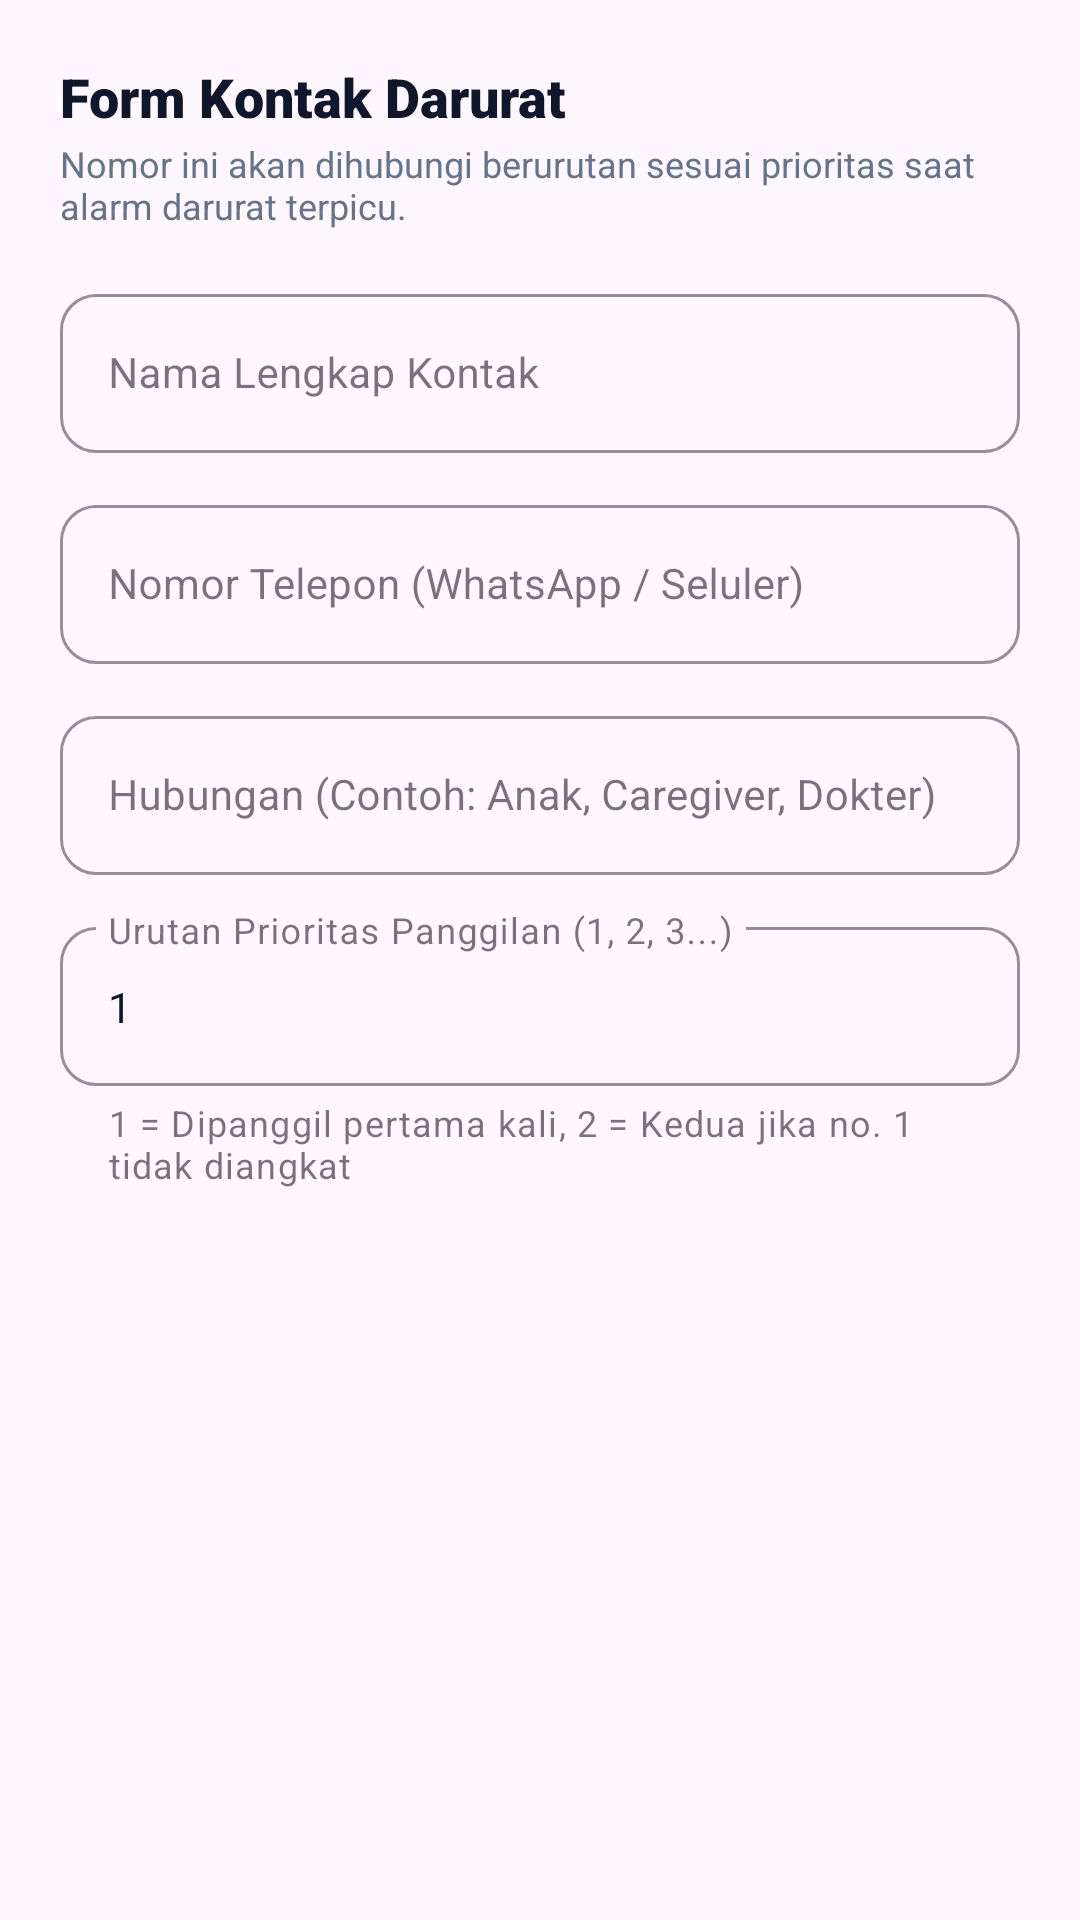

Layout XML and referenced resources for this Android screen:
<!-- AndroidManifest.xml: application theme Theme.SmartBeltCaregiver -->
<!-- res/layout/dialog_form_kontak.xml -->
<?xml version="1.0" encoding="utf-8"?>
<LinearLayout xmlns:android="http://schemas.android.com/apk/res/android"
    xmlns:app="http://schemas.android.com/apk/res-auto"
    android:layout_width="match_parent"
    android:layout_height="wrap_content"
    android:orientation="vertical"
    android:padding="20dp">

    <TextView
        android:id="@+id/tvDialogTitle"
        android:layout_width="wrap_content"
        android:layout_height="wrap_content"
        android:fontFamily="sans-serif-black"
        android:text="Form Kontak Darurat"
        android:textColor="@color/text_primary"
        android:textSize="18sp" />

    <TextView
        android:layout_width="wrap_content"
        android:layout_height="wrap_content"
        android:layout_marginTop="2dp"
        android:layout_marginBottom="16dp"
        android:text="Nomor ini akan dihubungi berurutan sesuai prioritas saat alarm darurat terpicu."
        android:textColor="@color/text_secondary"
        android:textSize="12sp" />

    <ScrollView
        android:layout_width="match_parent"
        android:layout_height="wrap_content"
        android:fillViewport="true">

        <LinearLayout
            android:layout_width="match_parent"
            android:layout_height="wrap_content"
            android:orientation="vertical">

    
    <com.google.android.material.textfield.TextInputLayout
        android:layout_width="match_parent"
        android:layout_height="wrap_content"
        android:layout_marginBottom="12dp"
        android:hint="Nama Lengkap Kontak"
        app:boxCornerRadiusBottomEnd="12dp"
        app:boxCornerRadiusBottomStart="12dp"
        app:boxCornerRadiusTopEnd="12dp"
        app:boxCornerRadiusTopStart="12dp"
        app:boxStrokeColor="@color/primary"
        style="@style/Widget.MaterialComponents.TextInputLayout.OutlinedBox">

        <com.google.android.material.textfield.TextInputEditText
            android:id="@+id/etDialogNama"
            android:layout_width="match_parent"
            android:layout_height="wrap_content"
            android:inputType="textPersonName"
            android:textColor="@color/text_primary"
            android:textSize="14sp" />
    </com.google.android.material.textfield.TextInputLayout>

    
    <com.google.android.material.textfield.TextInputLayout
        android:layout_width="match_parent"
        android:layout_height="wrap_content"
        android:layout_marginBottom="12dp"
        android:hint="Nomor Telepon (WhatsApp / Seluler)"
        app:boxCornerRadiusBottomEnd="12dp"
        app:boxCornerRadiusBottomStart="12dp"
        app:boxCornerRadiusTopEnd="12dp"
        app:boxCornerRadiusTopStart="12dp"
        app:boxStrokeColor="@color/primary"
        style="@style/Widget.MaterialComponents.TextInputLayout.OutlinedBox">

        <com.google.android.material.textfield.TextInputEditText
            android:id="@+id/etDialogTelepon"
            android:layout_width="match_parent"
            android:layout_height="wrap_content"
            android:inputType="phone"
            android:textColor="@color/text_primary"
            android:textSize="14sp" />
    </com.google.android.material.textfield.TextInputLayout>

    
    <com.google.android.material.textfield.TextInputLayout
        android:layout_width="match_parent"
        android:layout_height="wrap_content"
        android:layout_marginBottom="12dp"
        android:hint="Hubungan (Contoh: Anak, Caregiver, Dokter)"
        app:boxCornerRadiusBottomEnd="12dp"
        app:boxCornerRadiusBottomStart="12dp"
        app:boxCornerRadiusTopEnd="12dp"
        app:boxCornerRadiusTopStart="12dp"
        app:boxStrokeColor="@color/primary"
        style="@style/Widget.MaterialComponents.TextInputLayout.OutlinedBox">

        <com.google.android.material.textfield.TextInputEditText
            android:id="@+id/etDialogHubungan"
            android:layout_width="match_parent"
            android:layout_height="wrap_content"
            android:inputType="text"
            android:textColor="@color/text_primary"
            android:textSize="14sp" />
    </com.google.android.material.textfield.TextInputLayout>

    
    <com.google.android.material.textfield.TextInputLayout
        android:layout_width="match_parent"
        android:layout_height="wrap_content"
        android:layout_marginBottom="16dp"
        android:hint="Urutan Prioritas Panggilan (1, 2, 3...)"
        app:boxCornerRadiusBottomEnd="12dp"
        app:boxCornerRadiusBottomStart="12dp"
        app:boxCornerRadiusTopEnd="12dp"
        app:boxCornerRadiusTopStart="12dp"
        app:boxStrokeColor="@color/primary"
        app:helperText="1 = Dipanggil pertama kali, 2 = Kedua jika no. 1 tidak diangkat"
        app:helperTextEnabled="true"
        style="@style/Widget.MaterialComponents.TextInputLayout.OutlinedBox">

        <com.google.android.material.textfield.TextInputEditText
            android:id="@+id/etDialogPrioritas"
            android:layout_width="match_parent"
            android:layout_height="wrap_content"
            android:inputType="number"
            android:text="1"
            android:textColor="@color/text_primary"
            android:textSize="14sp" />
    </com.google.android.material.textfield.TextInputLayout>

        </LinearLayout>

    </ScrollView>

</LinearLayout>
<!-- resources referenced by this layout -->
<resources>
  <color name="primary">#2563EB</color>
  <color name="text_primary">#0F172A</color>
  <color name="text_secondary">#64748B</color>
  <style name="Theme.SmartBeltCaregiver" parent="Theme.Material3.DayNight">
          
          <item name="colorPrimary">@color/primary</item>
          <item name="colorPrimaryVariant">@color/primary_dark</item>
          <item name="colorOnPrimary">@color/white</item>
          
          <item name="colorSecondary">@color/accent</item>
          <item name="colorSecondaryVariant">@color/accent</item>
          <item name="colorOnSecondary">@color/white</item>
          
          <item name="android:statusBarColor">@color/primary_dark</item>
          <item name="android:windowLightStatusBar">false</item>
      </style>
  <color name="primary_dark">#1D4ED8</color>
  <color name="white">#FFFFFF</color>
  <color name="accent">#2563EB</color>
</resources>
